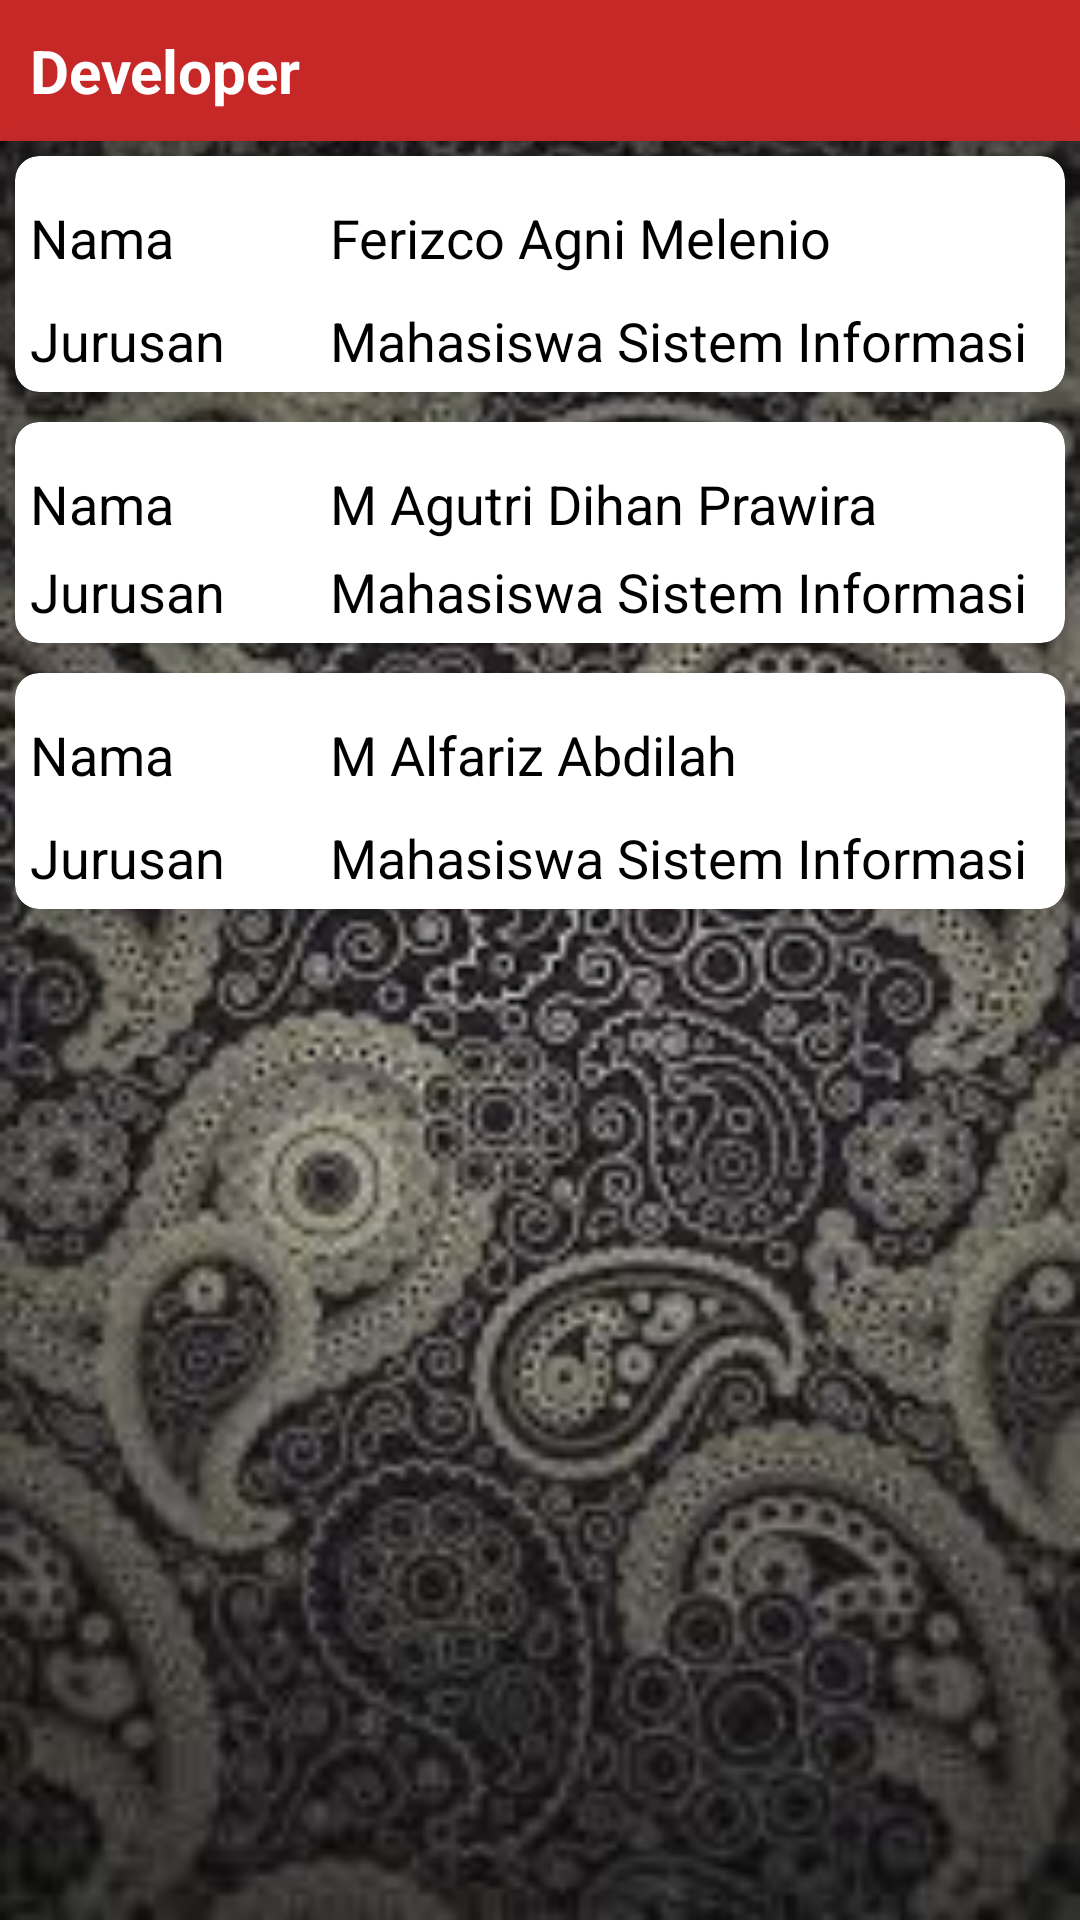

Write the Android layout XML for this screen, with the resource values it uses.
<!-- AndroidManifest.xml: application theme AppTheme -->
<!-- res/layout/activity_profil.xml -->
<?xml version="1.0" encoding="utf-8"?>
<LinearLayout xmlns:android="http://schemas.android.com/apk/res/android"
    xmlns:app="http://schemas.android.com/apk/res-auto"
    xmlns:tools="http://schemas.android.com/tools"
    android:layout_width="match_parent"
    android:layout_height="match_parent"
    android:background="@drawable/background2"
    android:orientation="vertical"
    tools:context="com.example.helloworldironmen.ProfilActivity">


    <TextView
        android:layout_width="match_parent"
        android:layout_height="wrap_content"
        android:background="@color/colorPrimary"
        android:padding="10dp"
        android:text="@string/developer"
        android:textSize="20sp"
        android:textAppearance="@android:style/TextAppearance.DeviceDefault.Large"
        android:textColor="@android:color/white"
        android:textStyle="bold"
        />

    <androidx.cardview.widget.CardView
        android:layout_width="match_parent"
        android:layout_height="wrap_content"
        android:layout_margin="5dp"
        app:cardElevation="8dp"
        app:cardCornerRadius="8dp">
        <LinearLayout
            android:layout_width="match_parent"
            android:layout_height="wrap_content"
            android:orientation="vertical"
            android:layout_margin="5dp">

            <LinearLayout
                android:layout_width="match_parent"
                android:layout_height="wrap_content"
                android:orientation="horizontal"
                android:layout_marginTop="10dp">
                <TextView
                    android:layout_width="200dp"
                    android:layout_height="wrap_content"
                    android:text="@string/nama"
                    android:layout_weight="1"
                    android:textColor="@android:color/black"
                    android:textSize="18sp"/>
                <TextView
                    android:layout_width="match_parent"
                    android:layout_height="wrap_content"
                    android:text="@string/ferizco_agni"
                    android:layout_weight="1"
                    android:textColor="@android:color/black"
                    android:textSize="18sp"/>
            </LinearLayout>
            <LinearLayout
                android:layout_width="match_parent"
                android:layout_height="wrap_content"
                android:orientation="horizontal"
                android:layout_marginTop="10dp">
                <TextView
                    android:layout_width="200dp"
                    android:layout_height="wrap_content"
                    android:text="@string/jurusan"
                    android:layout_weight="1"
                    android:textColor="@android:color/black"
                    android:textSize="18sp"/>
                <TextView
                    android:layout_width="match_parent"
                    android:layout_height="wrap_content"
                    android:text="@string/mahasiswa_sistem_informasi"
                    android:layout_weight="1"
                    android:textColor="@android:color/black"
                    android:textSize="18sp"/>
            </LinearLayout>
        </LinearLayout>
    </androidx.cardview.widget.CardView>

    <androidx.cardview.widget.CardView
        android:layout_width="match_parent"
        android:layout_height="wrap_content"
        android:layout_margin="5dp"
        app:cardElevation="8dp"
        app:cardCornerRadius="8dp">
        <LinearLayout
            android:layout_width="match_parent"
            android:layout_height="wrap_content"
            android:orientation="vertical"
            android:layout_margin="5dp">

            <LinearLayout
                android:layout_width="match_parent"
                android:layout_height="wrap_content"
                android:orientation="horizontal"
                android:layout_marginTop="10dp">
                <TextView
                    android:layout_width="200dp"
                    android:layout_height="wrap_content"
                    android:text="@string/nama"
                    android:layout_weight="1"
                    android:textColor="@android:color/black"
                    android:textSize="18sp"/>
                <TextView
                    android:layout_width="match_parent"
                    android:layout_height="wrap_content"
                    android:text="@string/m_agutri_dihan_prawira"
                    android:layout_weight="1"
                    android:textColor="@android:color/black"
                    android:textSize="18sp"/>
            </LinearLayout>
            <LinearLayout
                android:layout_width="match_parent"
                android:layout_height="wrap_content"
                android:orientation="horizontal"
                android:layout_marginTop="5dp">
                <TextView
                    android:layout_width="200dp"
                    android:layout_height="wrap_content"
                    android:text="@string/jurusan"
                    android:layout_weight="1"
                    android:textColor="@android:color/black"
                    android:textSize="18sp"/>
                <TextView
                    android:layout_width="match_parent"
                    android:layout_height="wrap_content"
                    android:text="@string/mahasiswa_sistem_informasi"
                    android:layout_weight="1"
                    android:textColor="@android:color/black"
                    android:textSize="18sp"/>
            </LinearLayout>
        </LinearLayout>
    </androidx.cardview.widget.CardView>

    <androidx.cardview.widget.CardView
        android:layout_width="match_parent"
        android:layout_height="wrap_content"
        android:layout_margin="5dp"
        app:cardElevation="8dp"
        app:cardCornerRadius="8dp">
        <LinearLayout
            android:layout_width="match_parent"
            android:layout_height="wrap_content"
            android:orientation="vertical"
            android:layout_margin="5dp">

            <LinearLayout
                android:layout_width="match_parent"
                android:layout_height="wrap_content"
                android:orientation="horizontal"
                android:layout_marginTop="10dp">
                <TextView
                    android:layout_width="200dp"
                    android:layout_height="wrap_content"
                    android:text="@string/nama"
                    android:layout_weight="1"
                    android:textColor="@android:color/black"
                    android:textSize="18sp"/>
                <TextView
                    android:layout_width="match_parent"
                    android:layout_height="wrap_content"
                    android:text="@string/m_alfariz_abdilah"
                    android:layout_weight="1"
                    android:textColor="@android:color/black"
                    android:textSize="18sp"/>
            </LinearLayout>
            <LinearLayout
                android:layout_width="match_parent"
                android:layout_height="wrap_content"
                android:orientation="horizontal"
                android:layout_marginTop="10dp">
                <TextView
                    android:layout_width="200dp"
                    android:layout_height="wrap_content"
                    android:text="@string/jurusan"
                    android:layout_weight="1"
                    android:textColor="@android:color/black"
                    android:textSize="18sp"/>
                <TextView
                    android:layout_width="match_parent"
                    android:layout_height="wrap_content"
                    android:text="@string/mahasiswa_sistem_informasi"
                    android:layout_weight="1"
                    android:textColor="@android:color/black"
                    android:textSize="18sp"/>
            </LinearLayout>
        </LinearLayout>
    </androidx.cardview.widget.CardView>

</LinearLayout>
<!-- resources referenced by this layout -->
<resources>
  <color name="colorPrimary">#c62828</color>
  <!-- drawable background2: jpg bitmap (drawable, 14174 bytes) -->
  <string name="developer">Developer</string>
  <string name="ferizco_agni">Ferizco Agni Melenio</string>
  <string name="jurusan">Jurusan</string>
  <string name="m_agutri_dihan_prawira">M Agutri Dihan Prawira</string>
  <string name="m_alfariz_abdilah">M Alfariz Abdilah</string>
  <string name="mahasiswa_sistem_informasi">Mahasiswa Sistem Informasi</string>
  <string name="nama">Nama</string>
  <style name="AppTheme" parent="Theme.AppCompat.Light.DarkActionBar">
          
          <item name="colorPrimary">@color/colorAccent</item>
          <item name="colorPrimaryDark">@color/colorPrimaryDark</item>
          <item name="colorAccent">@color/colorAccent</item>
      </style>
  <color name="colorAccent">#03DAC5</color>
  <color name="colorPrimaryDark">#8e0000</color>
</resources>
